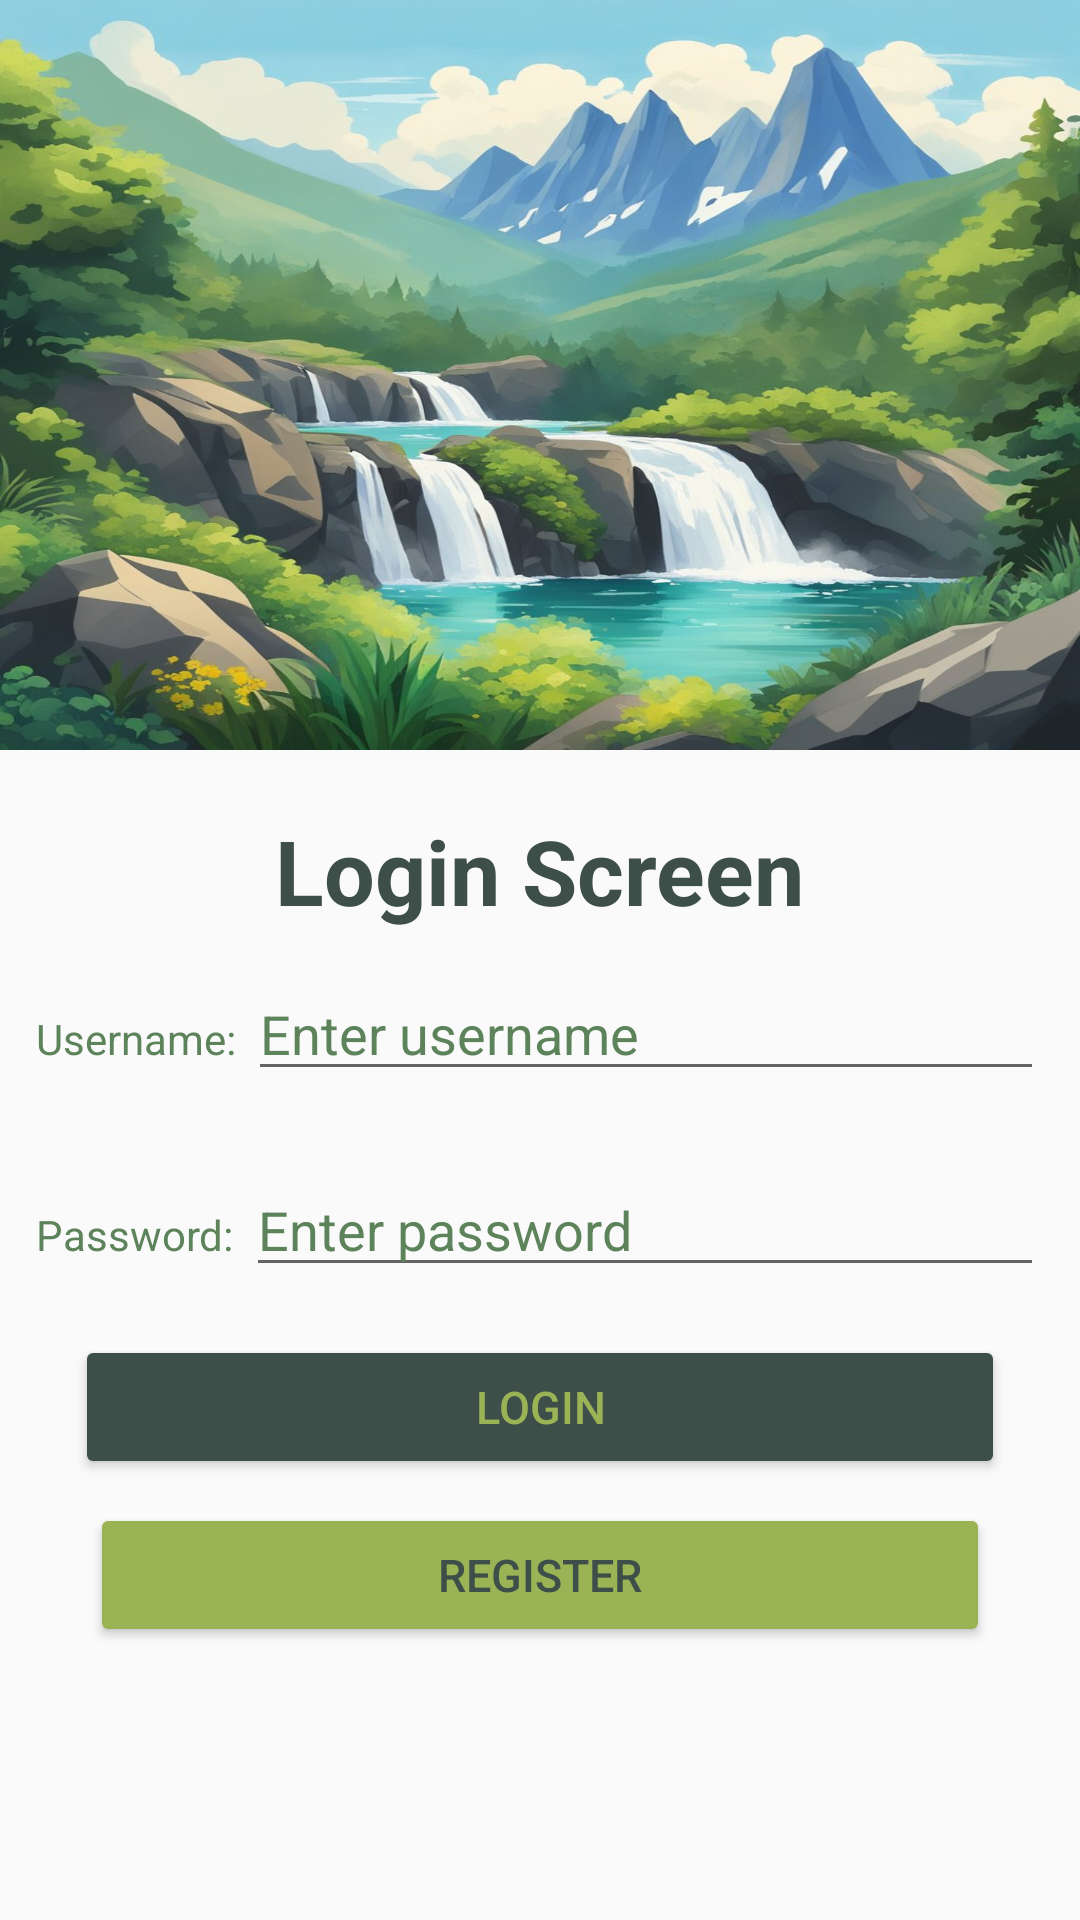

Here is an Android app screen rendered from its layout file. Give the layout XML and the strings, colors and styles it references.
<!-- AndroidManifest.xml: application theme Theme.MobilePractice -->
<!-- res/layout/activity_login.xml -->
<?xml version="1.0" encoding="utf-8"?>
<LinearLayout xmlns:android="http://schemas.android.com/apk/res/android"
    xmlns:app="http://schemas.android.com/apk/res-auto"
    xmlns:tools="http://schemas.android.com/tools"
    android:id="@+id/main"
    android:gravity="center_horizontal"
    android:orientation="vertical"
    android:layout_width="match_parent"
    android:layout_height="match_parent"
    tools:context=".LoginActivity">
    <ImageView
        android:layout_width="wrap_content"
        android:src="@drawable/login_image_final"
        android:scaleType="fitXY"
        android:layout_height="250dp"/>

    <LinearLayout
        android:layout_width="match_parent"
        android:layout_marginVertical="20dp"
        android:layout_marginHorizontal="10dp"
        android:orientation="vertical"
        android:layout_height="wrap_content">

        <TextView
            android:layout_width="wrap_content"
            android:text="Login Screen"
            android:textSize="30sp"
            android:textColor="#3e4e49"
            android:layout_gravity="center_horizontal"
            android:textStyle="bold"
            android:layout_height="wrap_content"/>


        <LinearLayout
            android:layout_width="match_parent"
            android:layout_marginVertical="12dp"
            android:orientation="horizontal"
            android:layout_height="wrap_content">
            <TextView
                android:layout_width="wrap_content"
                android:text="Username:"
                android:textColor="#5d835b"
                android:layout_marginHorizontal="2dp"
                android:layout_height="wrap_content"/>
            <EditText
                android:id="@+id/edit_text_username"
                android:layout_width="match_parent"
                android:layout_marginHorizontal="2dp"
                android:textColor="#5d835b"
                android:textColorHint="#5d835b"
                android:hint="Enter username"
                android:layout_height="wrap_content"/>
        </LinearLayout>

        <LinearLayout
            android:layout_width="match_parent"
            android:layout_marginVertical="12dp"
            android:orientation="horizontal"
            android:layout_height="wrap_content">
            <TextView
                android:layout_width="wrap_content"
                android:text="Password:"
                android:textColor="#5d835b"
                android:layout_marginHorizontal="2dp"
                android:layout_height="wrap_content"/>
            <EditText
                android:id="@+id/edit_text_password"
                android:textColor="#5d835b"
                android:textColorHint="#5d835b"
                android:layout_width="match_parent"
                android:layout_marginHorizontal="2dp"
                android:hint="Enter password"
                android:layout_height="wrap_content"/>
        </LinearLayout>

        <Button
            android:id="@+id/button_login"
            android:layout_width="match_parent"
            android:text="Login"
            android:textSize="15sp"
            android:backgroundTint="#3e4e49"
            android:textColor="#99b355"
            android:layout_marginHorizontal="15dp"
            android:layout_marginVertical="4dp"
            android:layout_height="wrap_content"/>
        <Button
            android:id="@+id/button_register"
            android:layout_width="match_parent"
            android:text="Register"
            android:backgroundTint="#99b355"
            android:textColor="#3e4e49"
            android:textSize="15sp"
            android:layout_marginHorizontal="20dp"
            android:layout_marginVertical="4dp"
            android:layout_height="wrap_content"/>

    </LinearLayout>
</LinearLayout>
<!-- resources referenced by this layout -->
<resources>
  <!-- drawable login_image_final: jpg bitmap (drawable, 151662 bytes) -->
  <style name="Theme.MobilePractice" parent="android:Theme.Material.Light.NoActionBar" />
</resources>
